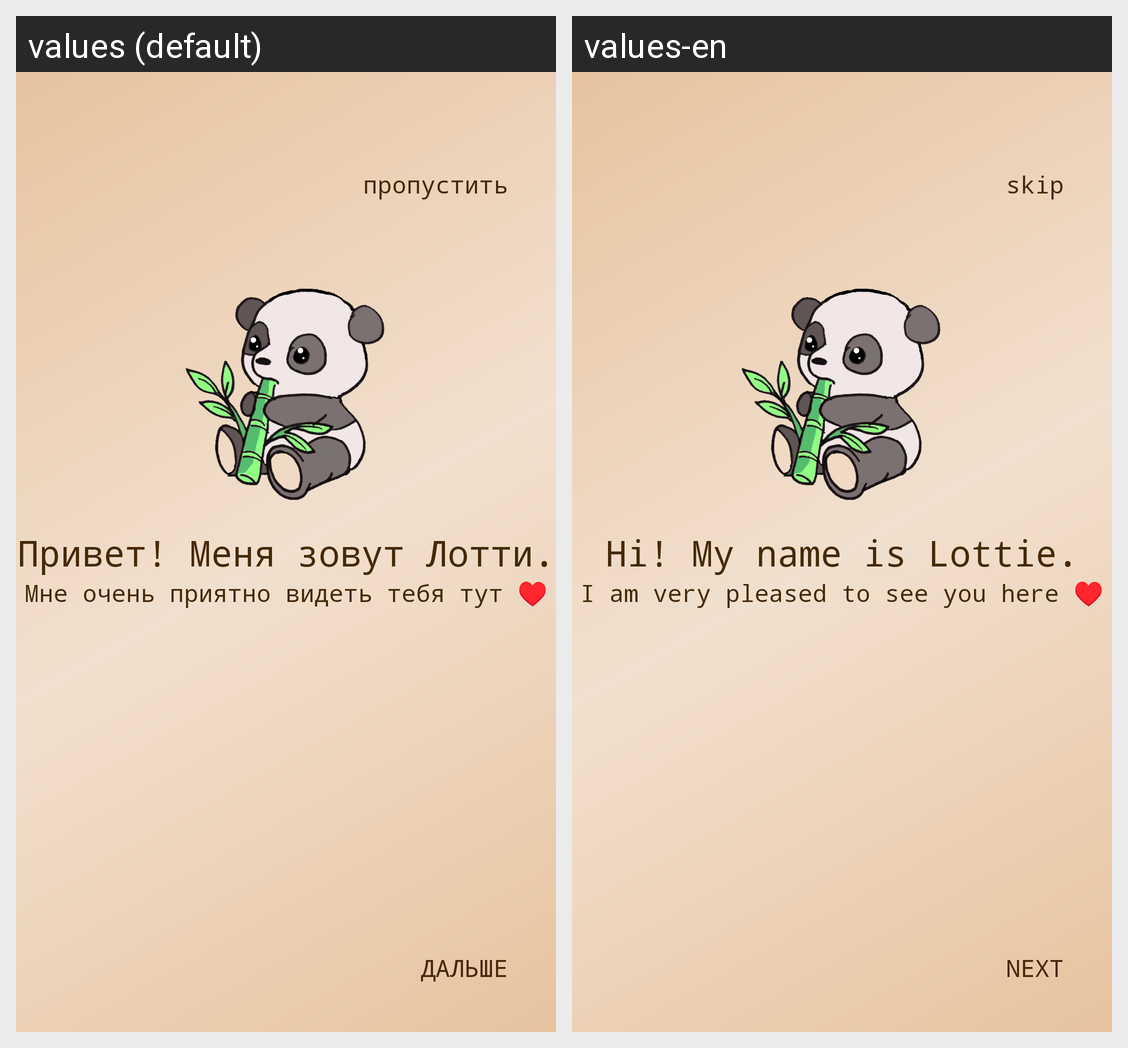

The same Android screen rendered under two of its app's locales, left to right. List the strings drawn on it with the default value and each locale's translation.
Android screen res/layout/fragment_first.xml rendered under 2 locales, left to right: values (default), values-en. Device: Nexus 5 (rendered at 1080×1920; each locale shown at half size, 540×960, under a caption strip naming it); theme Theme.Paws.
Strings drawn on this screen, with the default value and each locale's value (text and hints the layout hard-codes, and strings that could not be matched under every locale, appear in the picture but are not listed):

hello
  values: Привет! Меня зовут Лотти.
  values-en: Hi! My name is Lottie.

hello2
  values: Мне очень приятно видеть тебя тут ♥
  values-en: I am very pleased to see you here ♥

next
  values: ДАЛЬШЕ
  values-en: NEXT

skip
  values: пропустить
  values-en: skip
